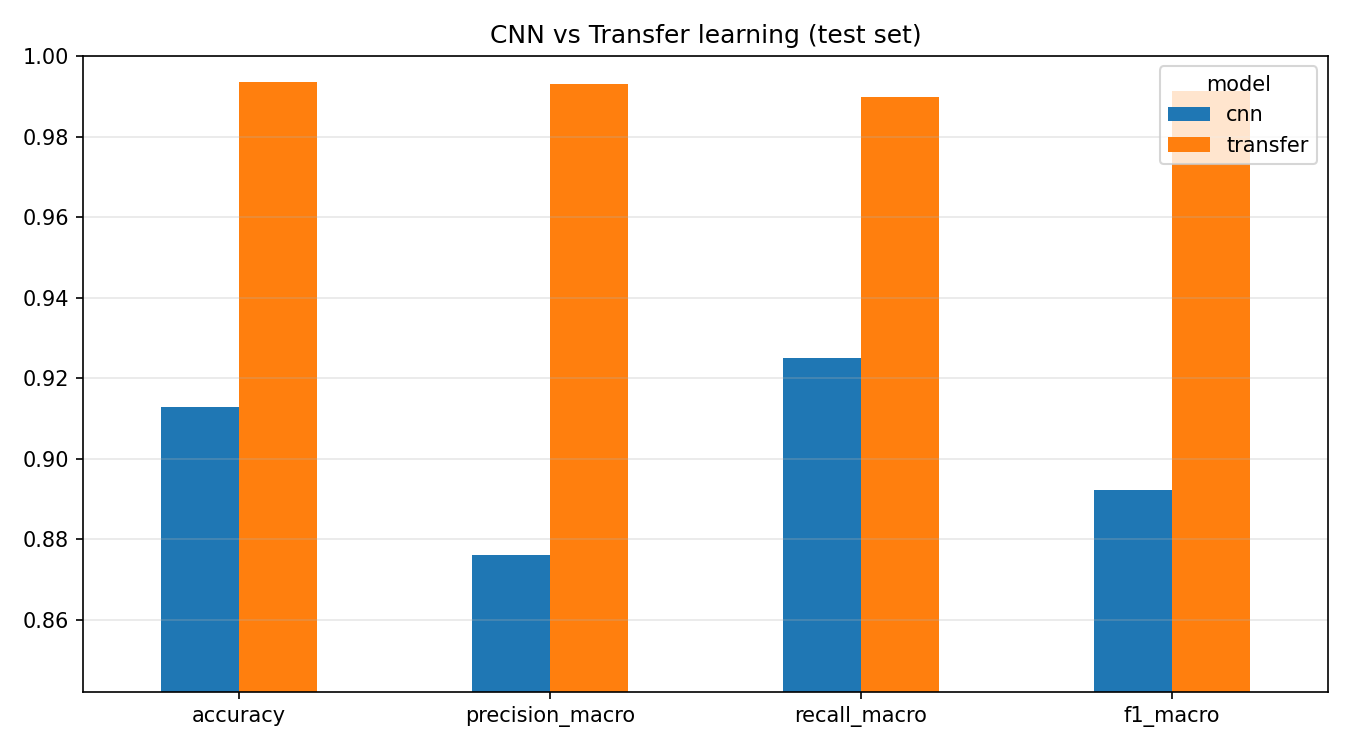

The data file committed next to this chart (first rows):
model, accuracy, top5_accuracy, precision_macro, recall_macro, f1_macro, precision_weighted, recall_weighted, f1_weighted
cnn, 0.913, 0.9971, 0.8762, 0.9249, 0.8922, 0.9265, 0.913, 0.9151
transfer, 0.9935, 1.0, 0.9932, 0.9899, 0.9914, 0.9936, 0.9935, 0.9935
